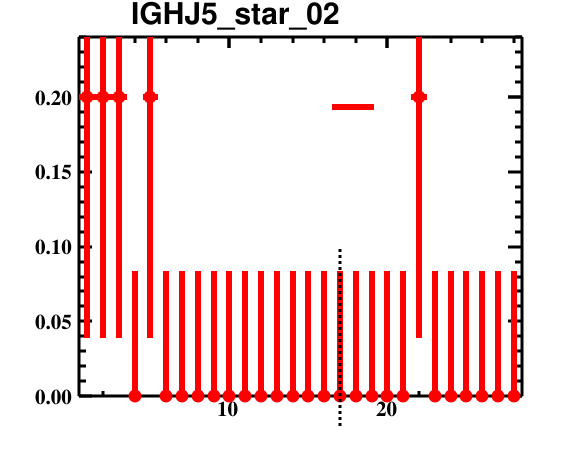

Source data for this figure (header and first rows):
bin_low_edge, contents, binerror, xtitle, binlabel
-0.5, 0.0, 0.0, , 
0.5, 0.2, 0.1612, , 
1.5, 0.2, 0.1612, , 
2.5, 0.2, 0.1612, , 
3.5, 0.0, 0.08366, , 
4.5, 0.2, 0.1612, , 
5.5, 0.0, 0.08366, , 
6.5, 0.0, 0.08366, , 
7.5, 0.0, 0.08366, , 
8.5, 0.0, 0.08366, , 
9.5, 0.0, 0.08366, , 
10.5, 0.0, 0.08366, , 
11.5, 0.0, 0.08366, , 
12.5, 0.0, 0.08366, , 
13.5, 0.0, 0.08366, , 
14.5, 0.0, 0.08366, , 
15.5, 0.0, 0.08366, , 
16.5, 0.0, 0.08366, , 
17.5, 0.0, 0.08366, , 
18.5, 0.0, 0.08366, , 
19.5, 0.0, 0.08366, , 
20.5, 0.0, 0.08366, , 
21.5, 0.2, 0.1612, , 
22.5, 0.0, 0.08366, , 
23.5, 0.0, 0.08366, , 
24.5, 0.0, 0.08366, , 
25.5, 0.0, 0.08366, , 
26.5, 0.0, 0.08366, , 
27.5, 0.0, 0.08366, , 
28.5, 0.0, 0.0, , 
